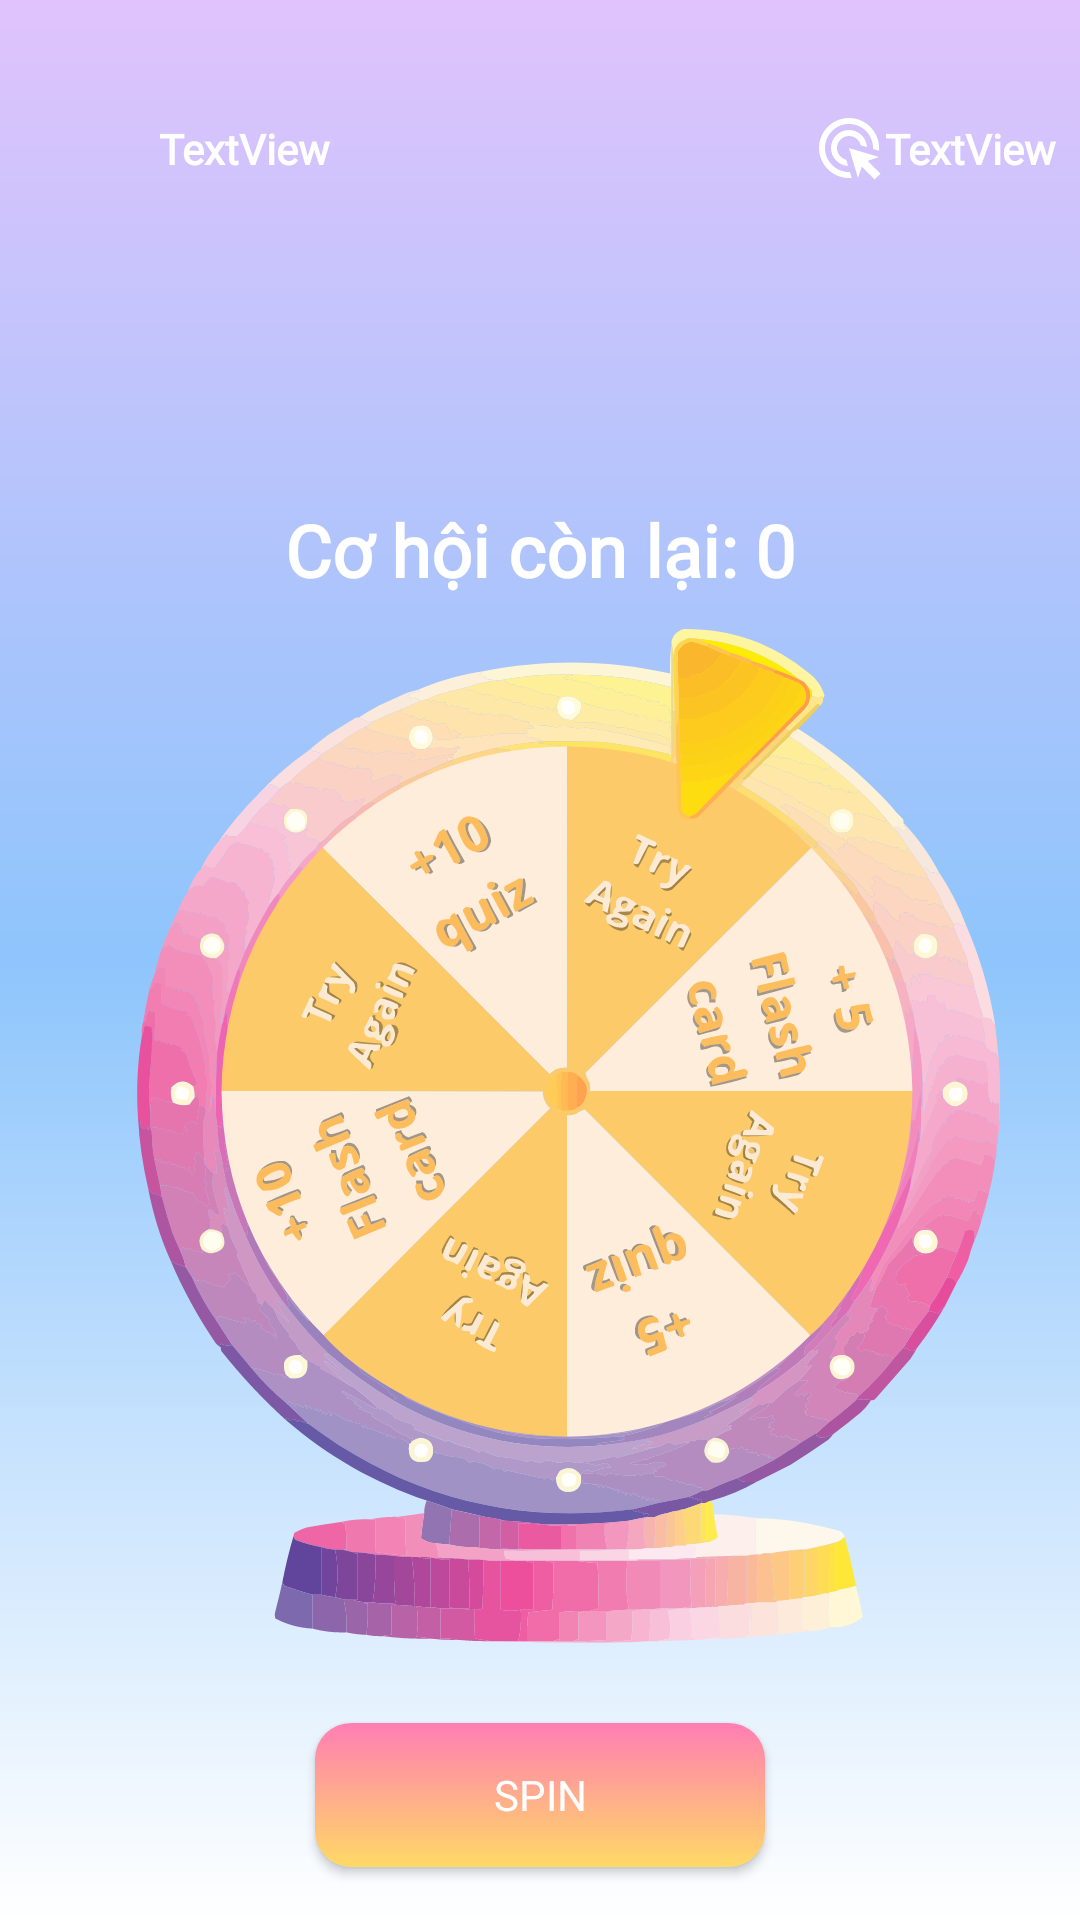

Produce the Android XML layout that renders to this screen, including the resource entries it uses.
<!-- AndroidManifest.xml: application theme Theme.KnowledgeMemorizationApp -->
<!-- res/layout/fragment_spin.xml -->
<?xml version="1.0" encoding="utf-8"?>
<FrameLayout xmlns:android="http://schemas.android.com/apk/res/android"
    xmlns:app="http://schemas.android.com/apk/res-auto"
    xmlns:tools="http://schemas.android.com/tools"
    android:layout_width="match_parent"
    android:layout_height="match_parent"
    android:background="@drawable/threebackground"
    tools:context=".user.Fragment.SpinFragment">

    <androidx.constraintlayout.widget.ConstraintLayout
        android:layout_width="match_parent"
        android:layout_height="match_parent">

        <TextView
            android:id="@+id/chancesLeftText"
            android:layout_width="wrap_content"
            android:layout_height="wrap_content"
            android:layout_marginTop="100dp"
            android:fontFamily="@font/poppins_bold"
            android:text="Cơ hội còn lại: 0"
            android:textColor="@color/textColorWhite"
            android:textSize="24sp"
            android:textStyle="bold"
            app:layout_constraintStart_toStartOf="parent"
            app:layout_constraintEnd_toEndOf="parent"
            app:layout_constraintTop_toBottomOf="@+id/linearLayout2"/>

        <ImageView
            android:id="@+id/imageView3"
            android:layout_width="502dp"
            android:layout_height="623dp"
            android:src="@drawable/backgroundwheel"
            app:layout_constraintEnd_toEndOf="parent"
            app:layout_constraintHorizontal_bias="0.505"
            app:layout_constraintStart_toStartOf="parent"
            app:layout_constraintTop_toBottomOf="@+id/linearLayout2" />


        <ImageView
            android:id="@+id/wheel"
            android:layout_width="463dp"
            android:layout_height="383dp"
            android:src="@drawable/mainspin"
            app:layout_constraintBottom_toBottomOf="@+id/imageView3"
            app:layout_constraintEnd_toEndOf="@+id/imageView3"
            app:layout_constraintHorizontal_bias="0.743"
            app:layout_constraintStart_toStartOf="@+id/imageView3"
            app:layout_constraintTop_toTopOf="@+id/imageView3"
            app:layout_constraintVertical_bias="0.445" />

        <ImageView
            android:id="@+id/imageView5"
            android:layout_width="222dp"
            android:layout_height="379dp"
            android:layout_marginTop="52dp"
            android:contentDescription="@string/stoper_description"
            android:src="@drawable/stoper"
            app:layout_constraintEnd_toEndOf="parent"
            app:layout_constraintHorizontal_bias="0.996"
            app:layout_constraintStart_toStartOf="parent"
            app:layout_constraintTop_toTopOf="parent" />

        <androidx.appcompat.widget.AppCompatButton
            android:id="@+id/Spin"
            android:layout_width="150dp"
            android:layout_height="wrap_content"
            android:background="@drawable/button_gradient1"
            android:fontFamily="@font/poppins_bold"
            android:paddingStart="24dp"
            android:paddingTop="12dp"
            android:paddingEnd="24dp"
            android:paddingBottom="12dp"
            android:text="Spin"
            android:textColor="@android:color/white"
            app:layout_constraintBottom_toBottomOf="parent"
            app:layout_constraintEnd_toEndOf="parent"
            app:layout_constraintStart_toStartOf="parent"
            app:layout_constraintTop_toBottomOf="@+id/wheel" />


        <LinearLayout
            android:id="@+id/linearLayout2"
            android:layout_width="match_parent"
            android:layout_height="wrap_content"
            android:layout_marginStart="8dp"
            android:layout_marginTop="32dp"
            android:layout_marginEnd="8dp"
            android:gravity="center_vertical"
            android:orientation="horizontal"
            app:layout_constraintEnd_toEndOf="parent"
            app:layout_constraintStart_toStartOf="parent"
            app:layout_constraintTop_toTopOf="parent">

            <ImageView
                android:id="@+id/profile"
                android:layout_width="35dp"
                android:layout_height="35dp"
                android:layout_marginRight="10dp"
                android:src="@drawable/avatar1" />

            <TextView
                android:id="@+id/Name"
                android:layout_width="wrap_content"
                android:layout_height="wrap_content"
                android:layout_weight="1"
                android:fontFamily="@font/poppins_bold"
                android:text="TextView"
                android:textColor="@color/textColorWhite"
                android:textStyle="bold" />

            <ImageView
                android:id="@+id/CoinWithdrawal"
                android:layout_width="wrap_content"
                android:layout_height="wrap_content"
                android:src="@drawable/spin_click2" />

            <TextView
                android:id="@+id/CoinWithdrawal1"
                android:layout_width="wrap_content"
                android:layout_height="wrap_content"
                android:fontFamily="@font/poppins_bold"
                android:text="TextView"
                android:textColor="@color/textColorWhite"
                android:textStyle="bold" />
        </LinearLayout>

    </androidx.constraintlayout.widget.ConstraintLayout>
</FrameLayout>
<!-- resources referenced by this layout -->
<resources>
  <color name="textColorWhite">#FFFFFFFF</color>
  <!-- drawable backgroundwheel: vector/xml drawable (drawable, 170591 chars, omitted) -->
  <!-- drawable button_gradient1 (drawable) -->
  <?xml version="1.0" encoding="utf-8"?>
  <shape xmlns:android="http://schemas.android.com/apk/res/android"
      android:shape="rectangle">
  
      <gradient
          android:angle="270"
          android:startColor="#FF7EB3"
      android:endColor="#FFD966"
      android:type="linear" />
  
      <corners android:radius="12dp" />
  
  </shape>
  <!-- drawable mainspin: vector/xml drawable (drawable, 83619 chars, omitted) -->
  <!-- drawable spin_click2 (drawable) -->
  <vector xmlns:android="http://schemas.android.com/apk/res/android"
      android:width="24dp"
      android:height="24dp"
      android:viewportWidth="24"
      android:viewportHeight="24">
    <path
        android:pathData="M11.71,17.99C8.53,17.84 6,15.22 6,12c0,-3.31 2.69,-6 6,-6c3.22,0 5.84,2.53 5.99,5.71l-2.1,-0.63C15.48,9.31 13.89,8 12,8c-2.21,0 -4,1.79 -4,4c0,1.89 1.31,3.48 3.08,3.89L11.71,17.99zM22,12c0,0.3 -0.01,0.6 -0.04,0.9l-1.97,-0.59C20,12.21 20,12.1 20,12c0,-4.42 -3.58,-8 -8,-8s-8,3.58 -8,8s3.58,8 8,8c0.1,0 0.21,0 0.31,-0.01l0.59,1.97C12.6,21.99 12.3,22 12,22C6.48,22 2,17.52 2,12C2,6.48 6.48,2 12,2S22,6.48 22,12zM18.23,16.26L22,15l-10,-3l3,10l1.26,-3.77l4.27,4.27l1.98,-1.98L18.23,16.26z"
        android:fillColor="#FFFFFF"/>
  </vector>
  <!-- drawable stoper: vector/xml drawable (drawable, 14174 chars, omitted) -->
  <!-- drawable threebackground (drawable) -->
  <?xml version="1.0" encoding="utf-8"?>
  <shape xmlns:android="http://schemas.android.com/apk/res/android">
      <gradient
          android:angle="270"
          android:startColor="#E0C3FC"
          android:centerColor="#8EC5FC"
          android:endColor="#FFFFFF"
          android:type="linear" />
  </shape>
  <string name="stoper_description">Mũi kim vòng quay</string>
  <style name="Theme.KnowledgeMemorizationApp" parent="Base.Theme.KnowledgeMemorizationApp" />
  <style name="Base.Theme.KnowledgeMemorizationApp" parent="Theme.Material3.DayNight.NoActionBar">
          
          
          <item name="colorPrimaryVariant">@color/purple_500</item>
          <item name="android:statusBarColor">@color/purple_500</item>
  
  
      </style>
  <color name="purple_500">#248fef</color>
</resources>
